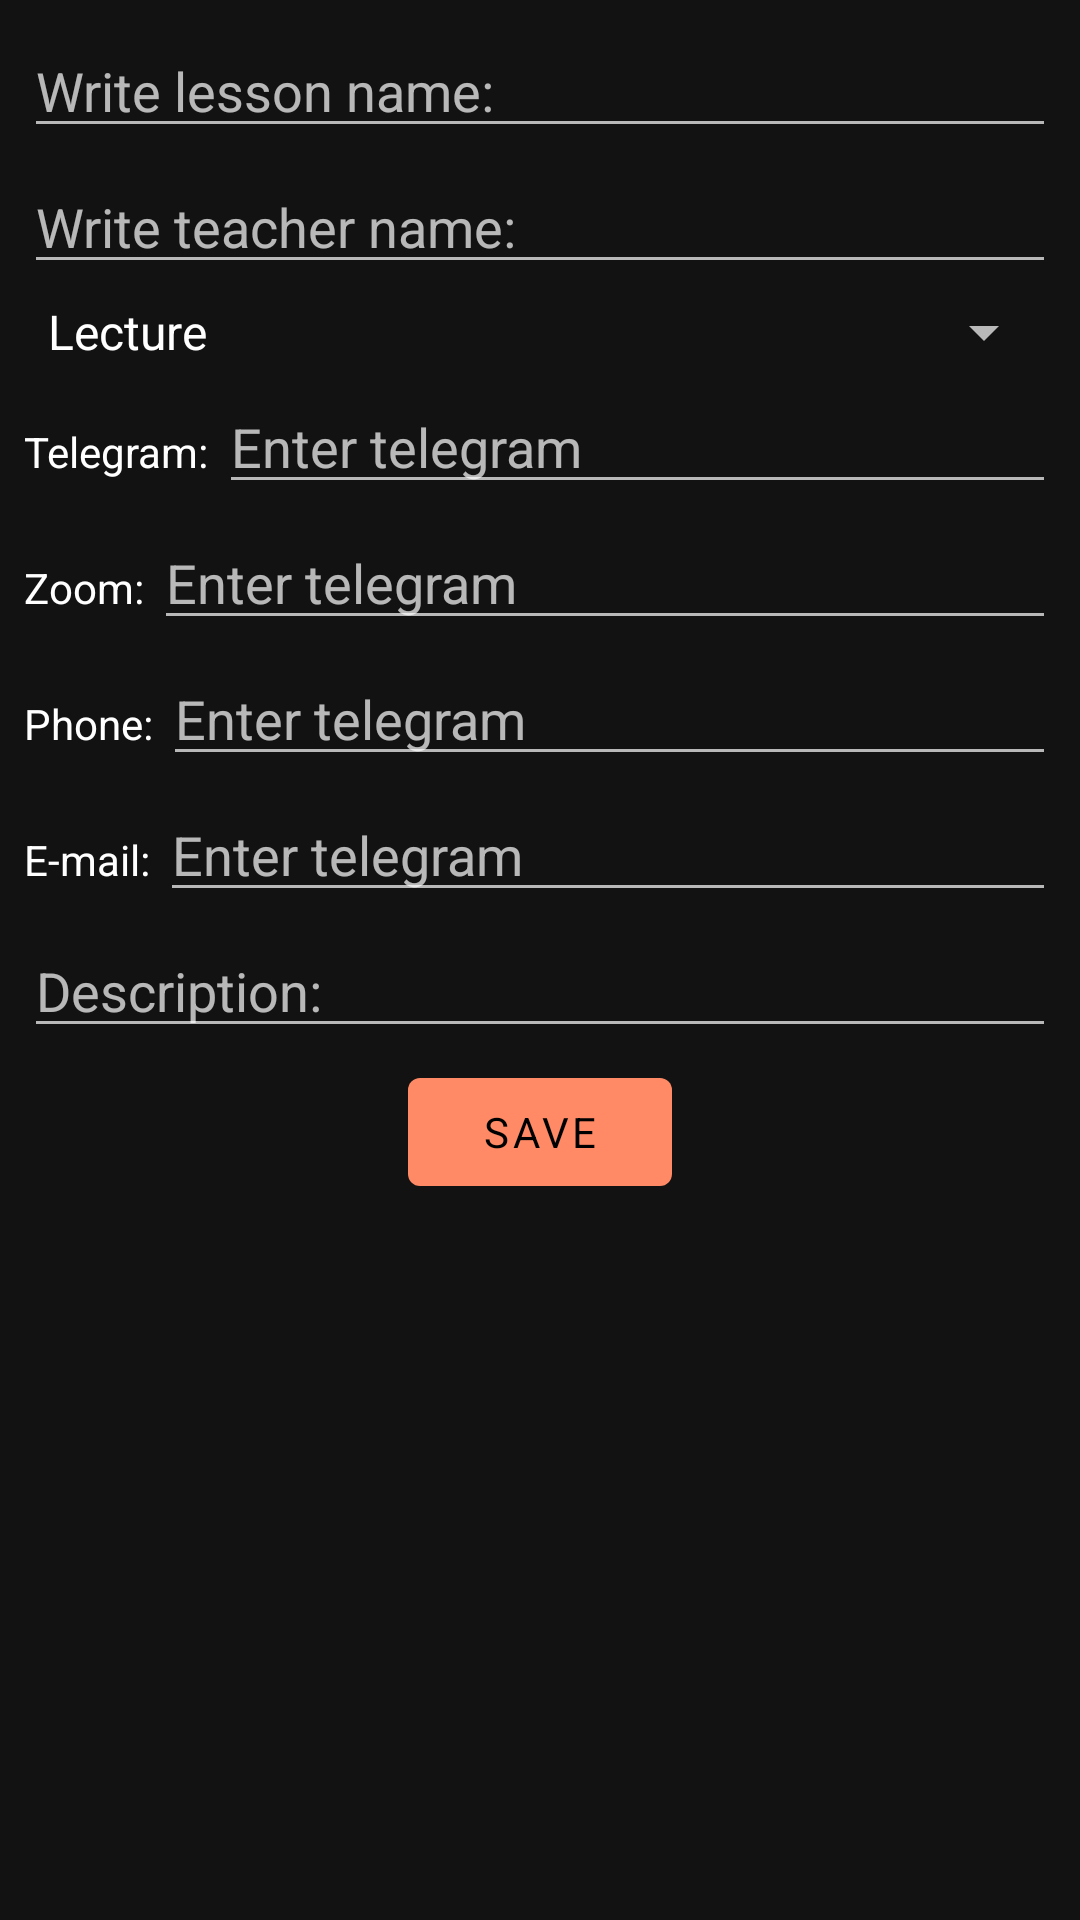

The Android layout XML behind this screen, and the referenced resources:
<!-- AndroidManifest.xml: application theme AppTheme -->
<!-- res/layout/add_lesson_fragment.xml -->
<?xml version="1.0" encoding="utf-8"?>
<FrameLayout xmlns:android="http://schemas.android.com/apk/res/android"
    xmlns:tools="http://schemas.android.com/tools"
    android:layout_width="match_parent"
    android:layout_height="match_parent"
    android:orientation="vertical"
    tools:context=".ui.lessons.addLesson.AddLessonFragment">

    <ScrollView
        android:layout_width="match_parent"
        android:layout_height="match_parent" >

    <LinearLayout
        android:layout_width="match_parent"
        android:layout_height="match_parent"
        android:orientation="vertical"
        android:layout_margin="8dp"
        android:layout_marginLeft="4dp"
        android:layout_marginRight="4dp"
        android:gravity="center">

        <com.google.android.material.textfield.TextInputEditText
            android:id="@+id/edit_lesson_name_add_lesson"
            android:layout_width="match_parent"
            android:layout_height="wrap_content"
            android:hint="Write lesson name:"
            android:layout_gravity="center"
            android:layout_marginBottom="4dp"
            android:maxLines="1"
            android:inputType="text"
            android:imeOptions="actionNext"
            android:maxLength="15"/>

        <com.google.android.material.textfield.TextInputEditText
            android:id="@+id/edit_lesson_teacher_add_lesson"
            android:layout_width="match_parent"
            android:layout_height="wrap_content"
            android:hint="Write teacher name:"
            android:layout_gravity="center"
            android:layout_marginBottom="4dp"
            android:maxLines="1"
            android:inputType="text"
            android:imeOptions="actionNext"
            android:maxLength="30"/>

        <androidx.appcompat.widget.AppCompatSpinner
            android:id="@+id/spinner_lesson_types_add_lesson"
            android:layout_width="match_parent"
            android:layout_height="wrap_content"
            android:layout_gravity="center"
            android:entries="@array/lesson_types"
            android:layout_marginBottom="4dp"
            />

        <LinearLayout
            android:layout_width="match_parent"
            android:layout_height="wrap_content"
            android:orientation="horizontal"
            android:layout_marginBottom="4dp">

            <com.google.android.material.textview.MaterialTextView
                android:layout_width="wrap_content"
                android:layout_height="wrap_content"
                android:text="Telegram: "/>

            <com.google.android.material.textfield.TextInputEditText
                android:layout_width="match_parent"
                android:layout_height="wrap_content"
                android:hint="Enter telegram"
                android:id="@+id/edit_telegram_add_lesson"
                android:maxLines="1"
                android:inputType="text"
                android:imeOptions="actionNext"/>

        </LinearLayout>

        <LinearLayout
            android:layout_width="match_parent"
            android:layout_height="wrap_content"
            android:orientation="horizontal"
            android:layout_marginBottom="4dp">

            <com.google.android.material.textview.MaterialTextView
                android:layout_width="wrap_content"
                android:layout_height="wrap_content"
                android:text="Zoom: "/>

            <com.google.android.material.textfield.TextInputEditText
                android:layout_width="match_parent"
                android:layout_height="wrap_content"
                android:hint="Enter telegram"
                android:id="@+id/edit_zoom_add_lesson"
                android:maxLines="1"
                android:inputType="text"
                android:imeOptions="actionNext"/>

        </LinearLayout>

        <LinearLayout
            android:layout_width="match_parent"
            android:layout_height="wrap_content"
            android:orientation="horizontal"
            android:layout_marginBottom="4dp">

            <com.google.android.material.textview.MaterialTextView
                android:layout_width="wrap_content"
                android:layout_height="wrap_content"
                android:text="Phone: "/>

            <com.google.android.material.textfield.TextInputEditText
                android:layout_width="match_parent"
                android:layout_height="wrap_content"
                android:hint="Enter telegram"
                android:id="@+id/edit_phone_add_lesson"
                android:maxLines="1"
                android:inputType="text"
                android:imeOptions="actionNext"/>

        </LinearLayout>

        <LinearLayout
            android:layout_width="match_parent"
            android:layout_height="wrap_content"
            android:orientation="horizontal"
            android:layout_marginBottom="4dp">

            <com.google.android.material.textview.MaterialTextView
                android:layout_width="wrap_content"
                android:layout_height="wrap_content"
                android:text="E-mail: "/>

            <com.google.android.material.textfield.TextInputEditText
                android:layout_width="match_parent"
                android:layout_height="wrap_content"
                android:hint="Enter telegram"
                android:id="@+id/edit_email_add_lesson"
                android:maxLines="1"
                android:inputType="text"
                android:imeOptions="actionNext"/>

        </LinearLayout>

        <com.google.android.material.textfield.TextInputEditText
            android:id="@+id/edit_lesson_description_add_lesson"
            android:layout_width="match_parent"
            android:layout_height="wrap_content"
            android:layout_gravity="center"
            android:hint="Description:"
            android:layout_marginBottom="4dp"
            android:maxLines="1"
            android:inputType="text"
            android:imeOptions="actionNext"/>


        <com.google.android.material.button.MaterialButton
            android:id="@+id/button_save_lesson_add_lesson"
            android:layout_width="wrap_content"
            android:layout_height="wrap_content"
            android:layout_gravity="center"
            android:text="Save"/>


    </LinearLayout>

    </ScrollView>




</FrameLayout>
<!-- resources referenced by this layout -->
<resources>
  <string-array name="lesson_types">
          <item>Lecture</item>
          <item>Seminar</item>
          <item>Lab</item>
      </string-array>
  <style name="AppTheme" parent="Theme.MaterialComponents">
          <item name="colorPrimary">#FF8A65</item>
          <item name="colorPrimaryVariant">#3700b3</item>
          <item name="colorSecondary">#03DAC6</item>
          <item name="android:colorBackground">@color/background</item>
          <item name="colorSurface">@color/background</item>
          <item name="colorOnPrimary">#000000</item>
          <item name="colorOnBackground">#FFFFFF</item>
          <item name="colorOnSurface">#FFFFFF</item>
          <item name="android:fontFamily">sans-serif</item>
          <item name="fontFamily">sans-serif</item>
          <item name="android:textColor">#fff</item>
      </style>
  <color name="background">#121212</color>
</resources>
